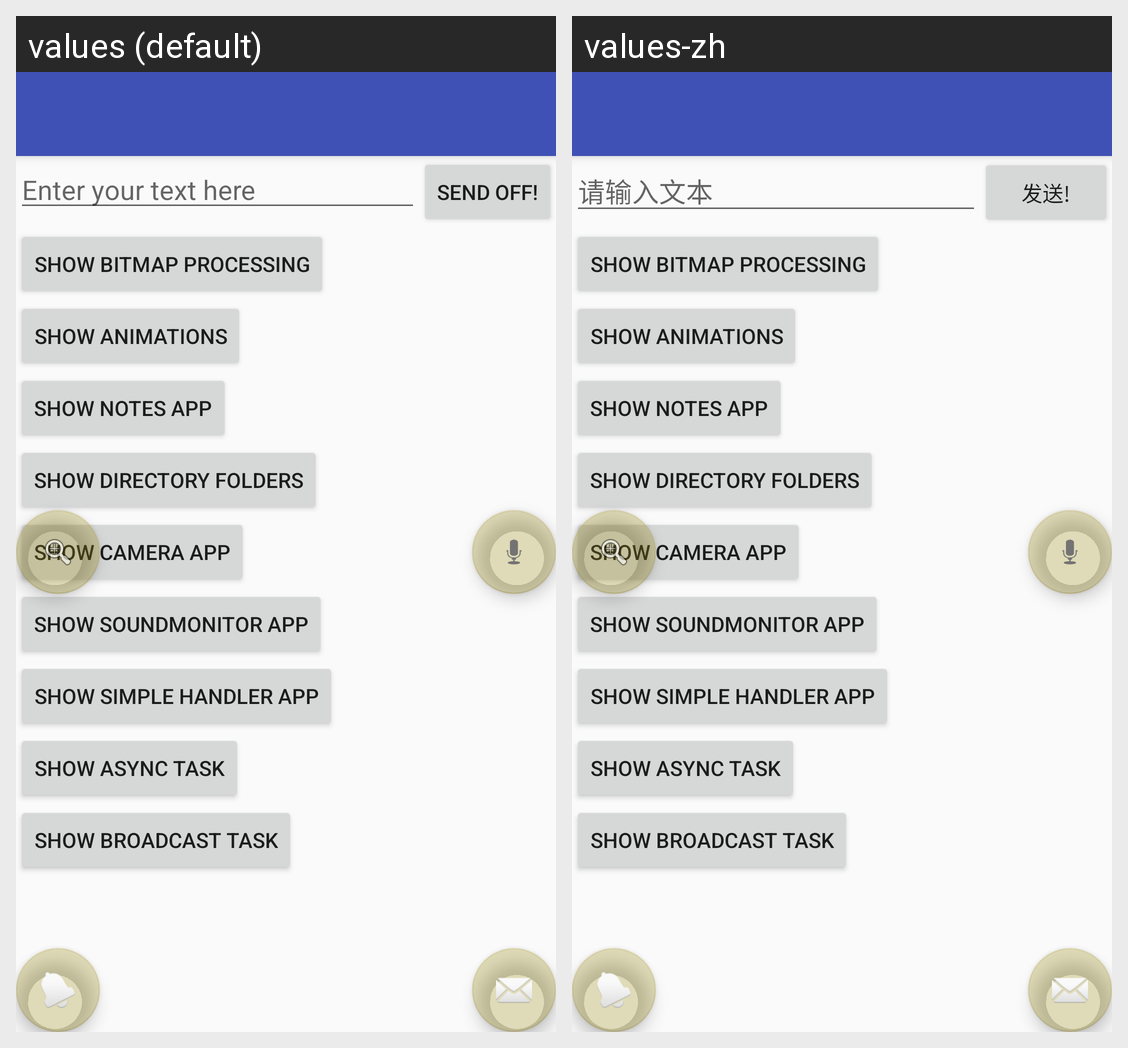

For this localized Android screen grid, give each drawn string resource with its value in every locale shown.
Android screen res/layout/activity_main.xml rendered under 2 locales, left to right: values (default), values-zh. Device: Nexus 5 (rendered at 1080×1920; each locale shown at half size, 540×960, under a caption strip naming it); theme AppTheme.NoActionBar.
Strings drawn on this screen, with the default value and each locale's value (text and hints the layout hard-codes, and strings that could not be matched under every locale, appear in the picture but are not listed):

edit_message
  values: Enter your text here
  values-zh: 请输入文本

button_send
  values: Send Off!
  values-zh: 发送!
